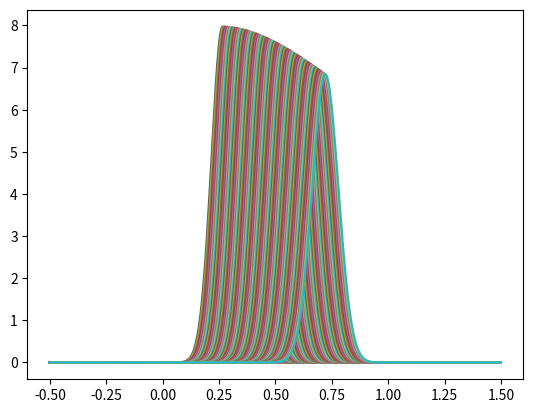

This chart was generated by the following Python code:
import numpy as np
import matplotlib.pyplot as plt
from cmath import *
from matplotlib import cm
from scipy.stats import moment

############### 1 paket ##############
#fizikalne kostnante-globale spremenljivke:
w=0.2
lam = 10.
k = w**2
alp = k**(1/4)

#mreža:
N = 300
n = 1000 #velikost mreže v času
T = 2*np.pi/w
x = np.linspace(-40,40,N)
t = np.linspace(0, 10*T, n)
dt = t[1]-t[0]


def koherentno(x, ti):
    ksi = alp*x
    ksi2 = alp*lam
    res = np.sqrt(alp/np.sqrt(np.pi)) * np.exp(-0.5*(ksi-ksi2*np.cos(w*ti))**2 -
    1j*((w*ti/2) + ksi*ksi2*np.sin(w*ti) - 0.25*ksi2**2 * np.sin(2*w*ti)))
    return res

def zacetni_pogoj1(x):
    return np.sqrt(alp/np.sqrt(np.pi)) * np.exp(-0.5*alp**2*(x-lam)**2)

########## 2. paket ################
sigma0 = 1/20
k0 = 50*np.pi
lamb =0.25
N2 = 600
x2 = np.linspace(-0.5, 1.5, N2)
dx2 = x2[1] - x2[0]
dt2 = 2*dx2**2
t2 = np.arange(0,0.0032 + dt2, dt2 )

def zacetni_gauss(x):
    return (2*np.pi*sigma0**2)**(-1/4)* np.exp(1j*k0*(x-lamb))* np.exp(-(x-lamb)**2/(2*sigma0)**2)

def analiticna_gauss(x, ti):
    predfaktor = ((2*np.pi*sigma0**2)**(-1/4))/np.sqrt(1 + 1j*ti/(2*sigma0**2))
    eks = np.exp((-(x-lamb)**2/(2*sigma0)**2 + 1j*k0*(x-lamb) - 1j*k0**2*ti/2)/(1 + 1j*ti/(2*sigma0**2)))
    return predfaktor*eks



#########dolocitev casa, ko je tezisce x=0.75#######
def ocena_casa():
    for i in t2:
        abs = np.abs(analiticna_gauss(x2,i)**2)
        if np.abs(x2[np.where(abs == np.max(abs))] - 0.7500) < 1e-3:
            #print(x2[np.where(abs == np.max(abs))])
            print(i)
            break




if __name__ == "__main__":

    def plot_surface():
        fig, ax = plt.subplots(subplot_kw={"projection": "3d"})
        X,Y = np.meshgrid(t[::100],x, sparse=False)
        matrika = np.zeros((len(x), 10), dtype=complex )
        for j, i in enumerate(t[::1000]):
            matrika[:,j] = koherentno(x, i)


        surf = ax.contour3D(X, Y,np.abs(matrika)**2, 50, cmap='binary',
                               linewidth=0, antialiased=False)
        fig.tight_layout()
        plt.show()

    #plot_surface()
    def ob_periodah():
        for i in range(0,1000, 100):

            plt.plot(x, np.abs(koherentno(x,0))**2 - np.abs(koherentno(x, t[i]))**2, label='{}'.format(i/1000))
        plt.legend()
        plt.show()
    #ob_periodah()
    def plot_surface_gauss():
        fig, ax = plt.subplots(subplot_kw={"projection": "3d"})
        X,Y = np.meshgrid(t2,x2, sparse=False)
        matrika = np.zeros((N2, len(t2)), dtype=complex )
        for j, i in enumerate(t2):
            matrika[:,j] = analiticna_gauss(x2, i)


        surf = ax.contour3D(X, Y,np.abs(matrika)**2,1000, cmap='viridis',
                               linewidth=0, antialiased=False)
        fig.tight_layout()
        plt.show()
    #plot_surface_gauss()
    t3 = np.linspace(0.0001,0.003, 100)
    for i in t3:
        plt.plot(x2, np.abs(analiticna_gauss(x2, i))**2)
    #plt.show()
